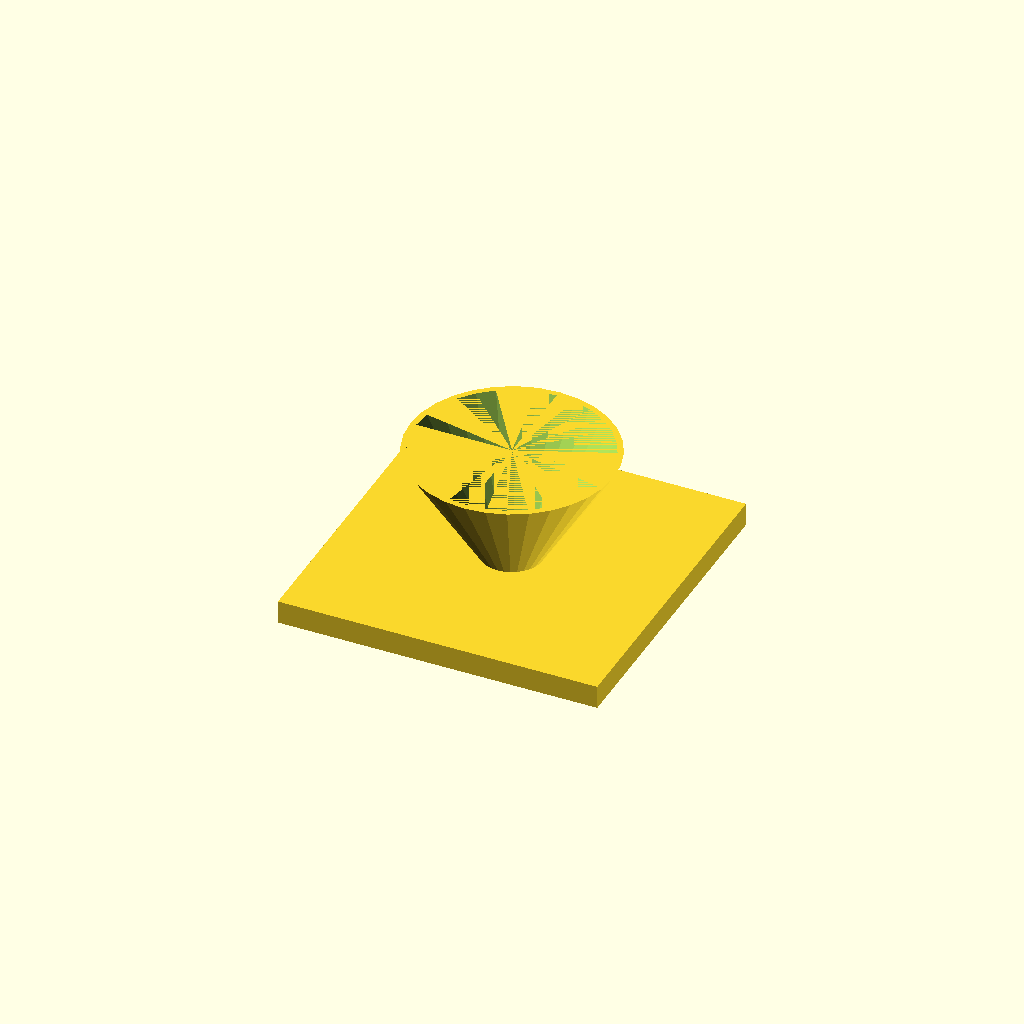
Cell 1: rendered with the file's own defaults.
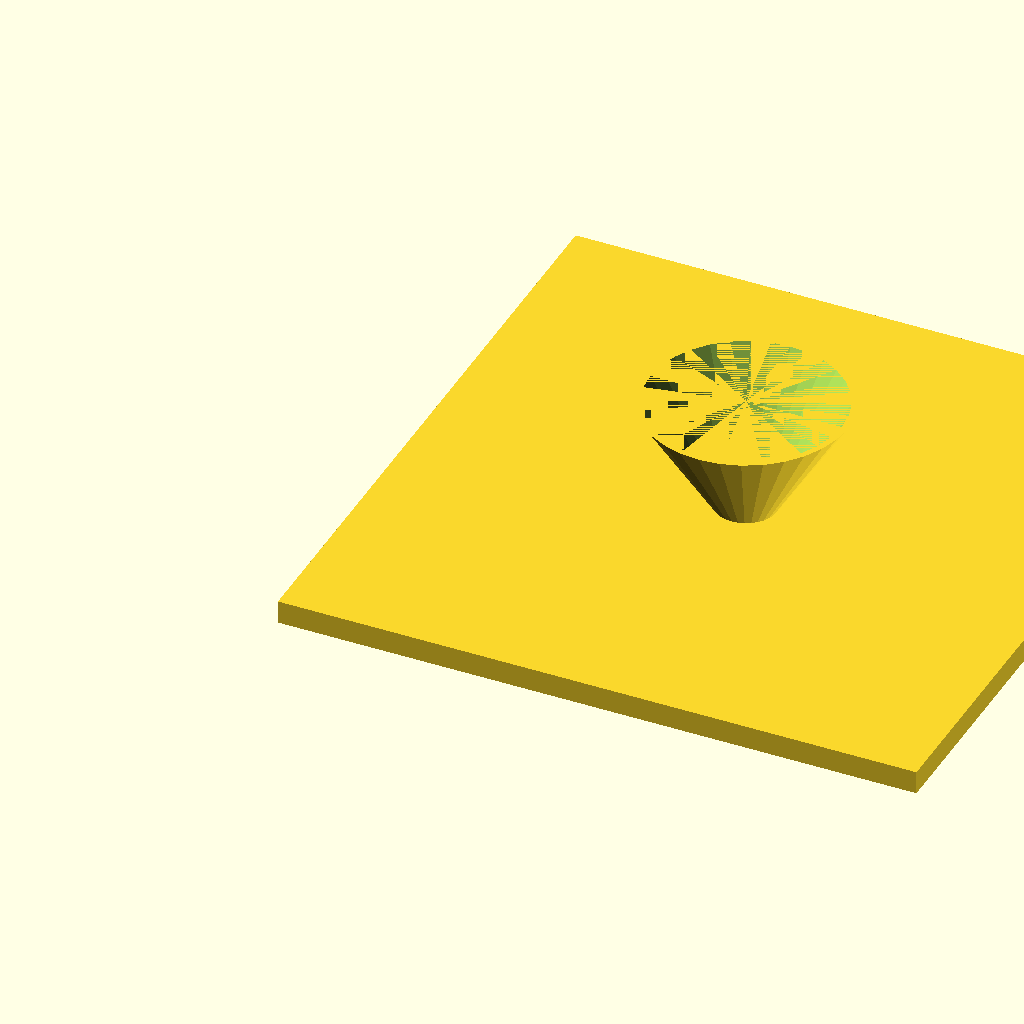
Cell 2: the same model with fl = 220.
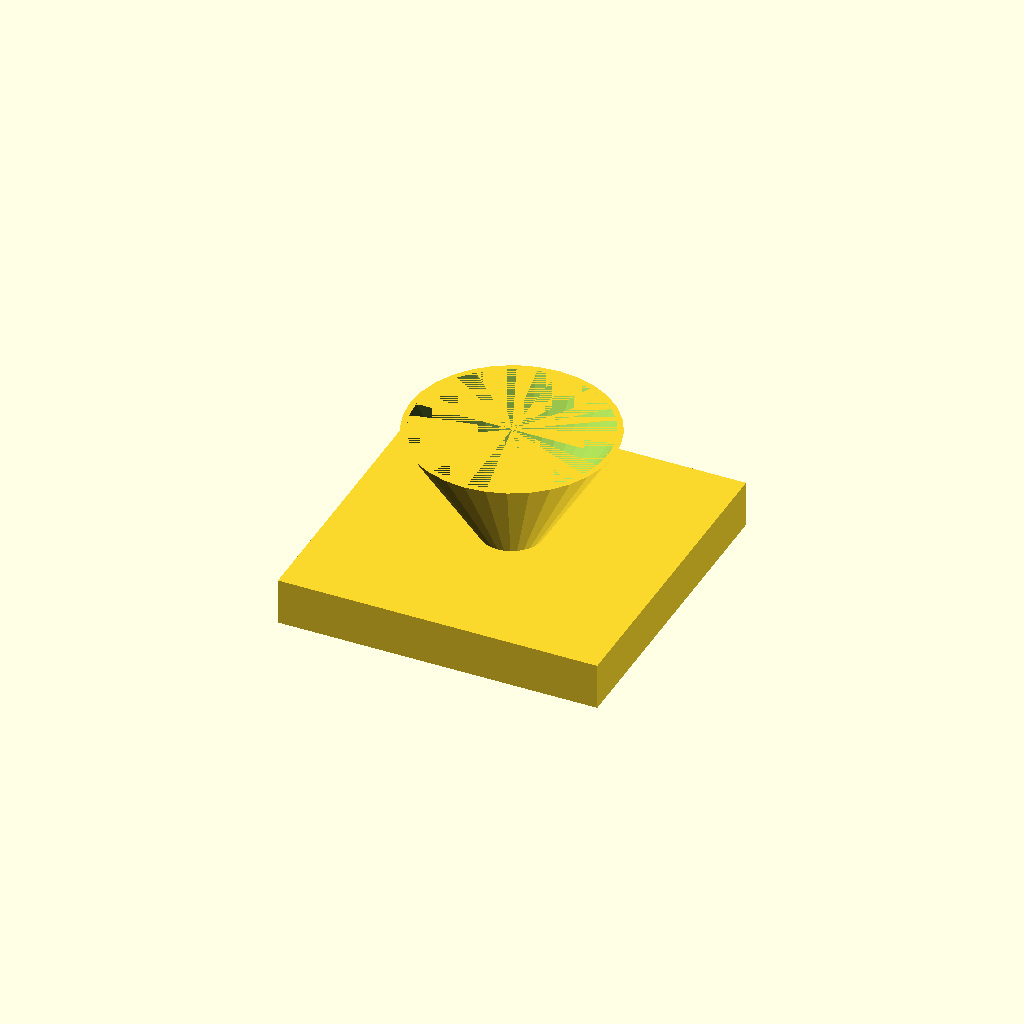
Cell 3 — fl_t set to 16, the other parameters unchanged.
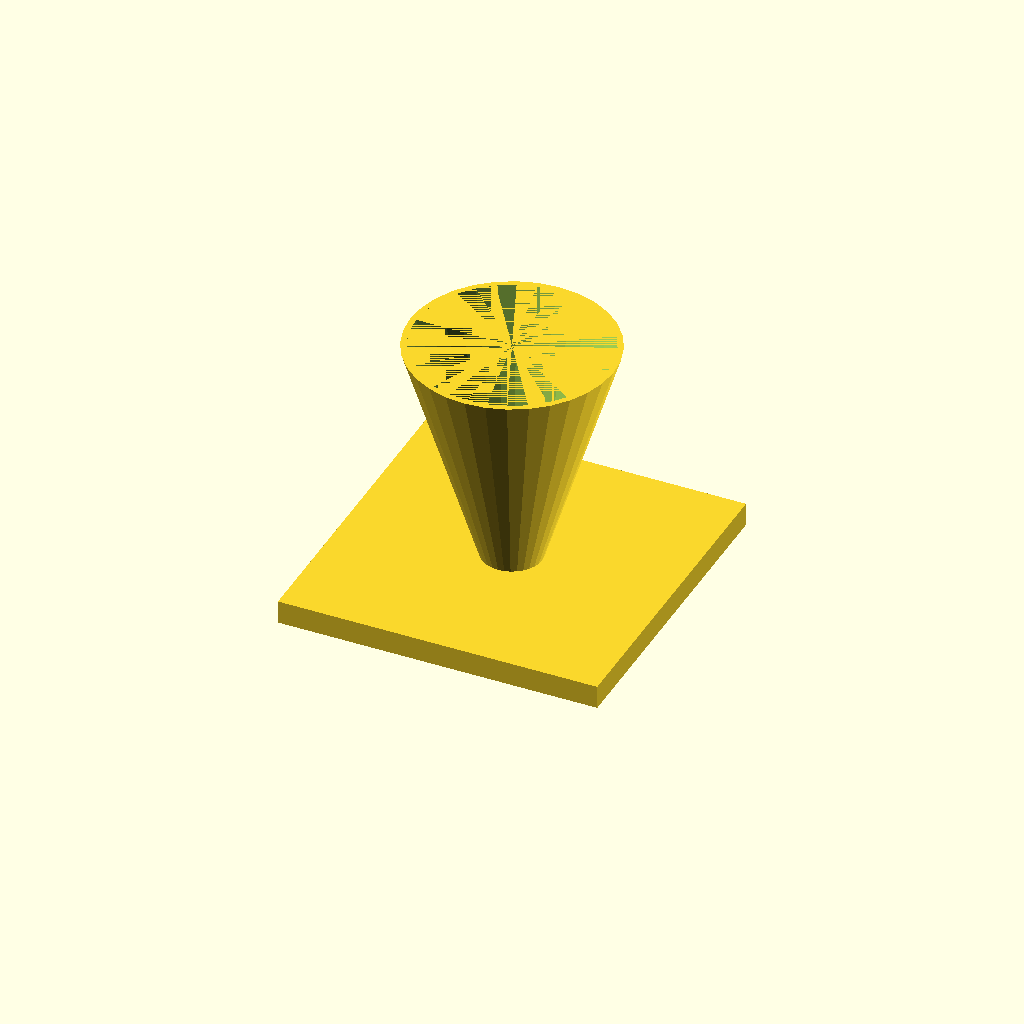
Cell 4: the same model with cone_h = 80.
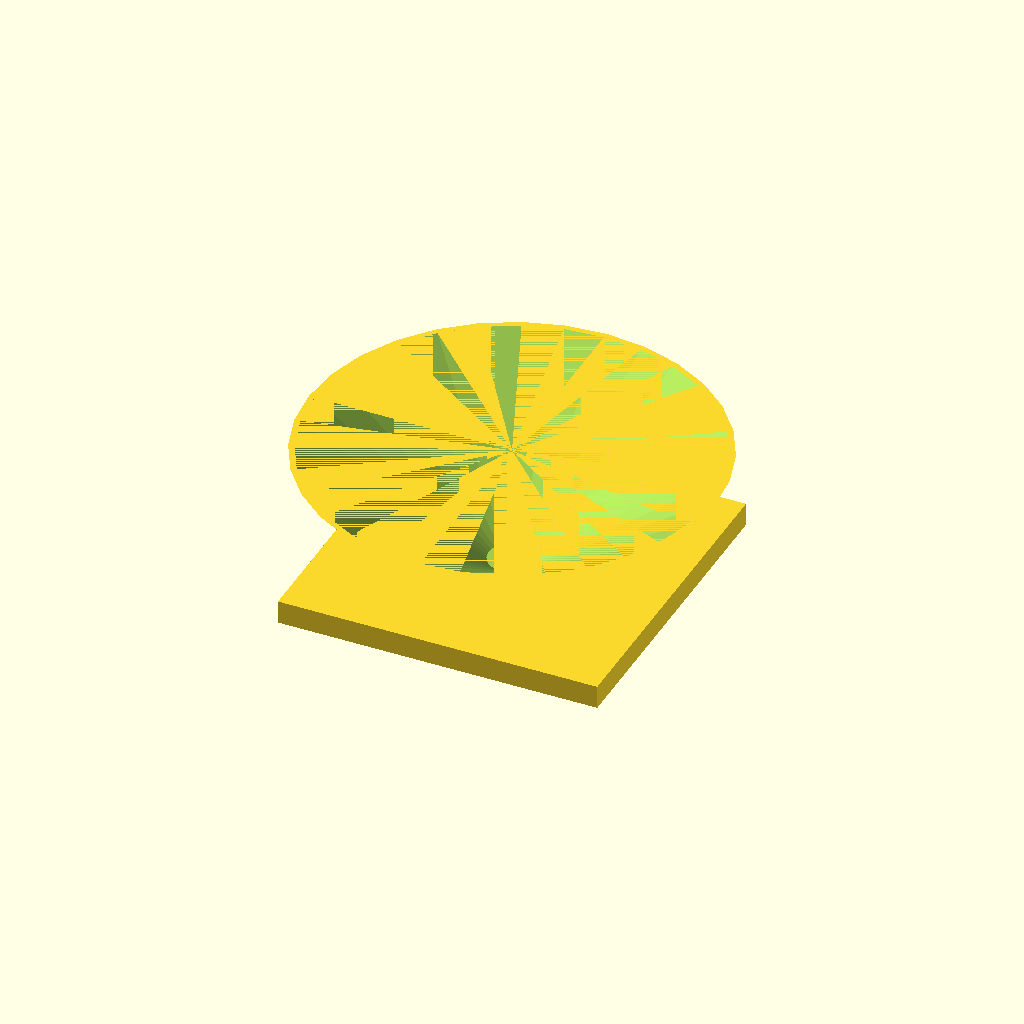
Cell 5: the same model with top_d = 140.
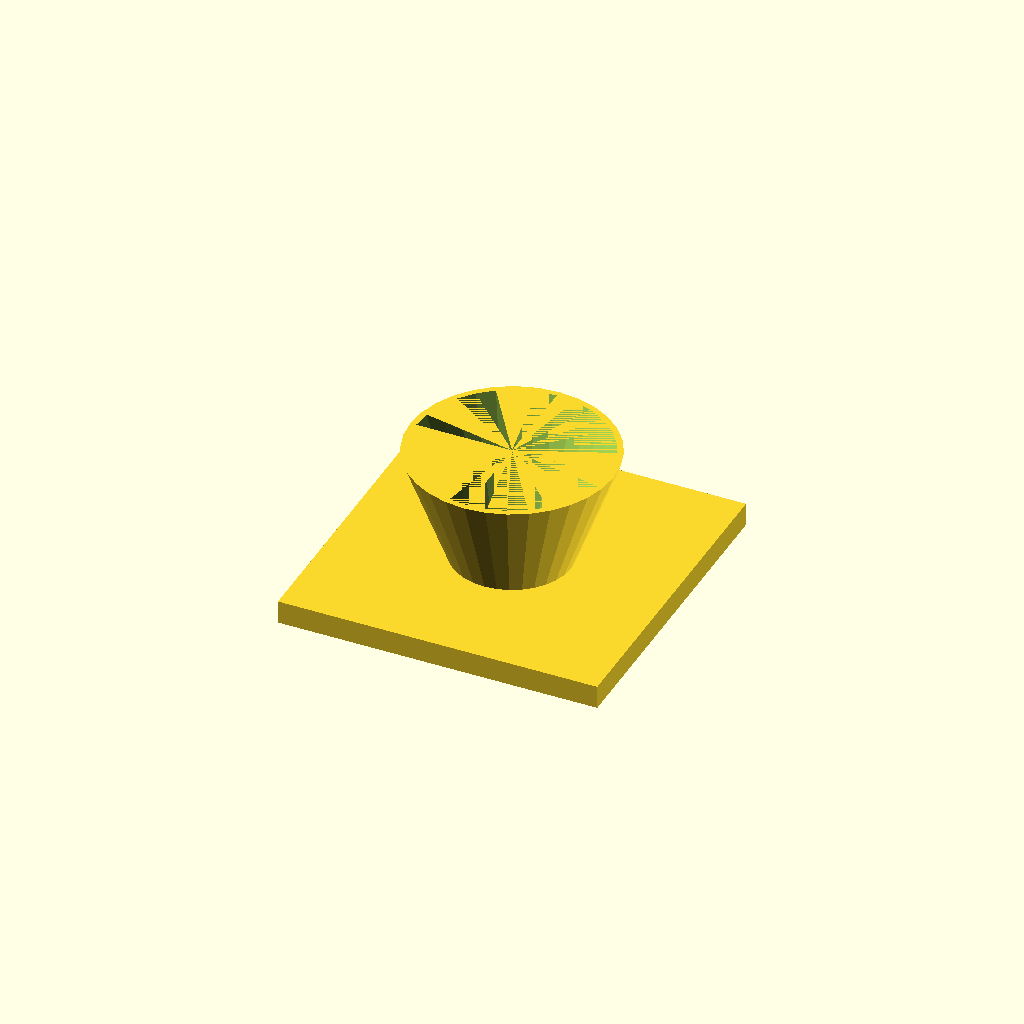
Cell 6 — bot_d set to 40, the other parameters unchanged.
All cells are drawn from one camera (rotation 55°, 0°, 25°, orthographic, colour scheme Cornfield), so only the parameter changes between them.
OpenSCAD source file optional_data/data/solid3/hopper/part_0134.scad:
$fn = 32;

// ----------------------------------------------------------------------
// Hopper: funnel with square flange
// ----------------------------------------------------------------------

// --- parameters (mm) ---
fl = 110;                 // flange side, X and Y
fl_t = 8;                 // flange thickness
cone_h = 40;              // cone height above the flange
top_d = 70;               // cone mouth diameter
bot_d = 20;               // cone spout diameter
wall = 2;                 // cone wall thickness
fit_tol = 0.05;           // tolerance for press fits, mm
free_tol = 0.2;           // tolerance for clearance fits, mm

bore_d = bot_d - 2 * wall;  // spout bore diameter
total_h = fl_t + cone_h - 1;  // overall height

difference() {
  union() {
    cube([fl, fl, fl_t]);
    translate([fl / 2, fl / 2, fl_t - 1])
      cylinder(h = cone_h, d1 = bot_d, d2 = top_d);
  }
  translate([fl / 2, fl / 2, fl_t - 2])
    cylinder(h = cone_h + 1, d1 = bore_d, d2 = top_d - 2 * wall);
}
Customizer parameters (derived from the source; name, type, default, range or options):
fl: number, default 110
fl_t: number, default 8
cone_h: number, default 40
top_d: number, default 70
bot_d: number, default 20
wall: number, default 2
fit_tol: number, default 0.05
free_tol: number, default 0.2
